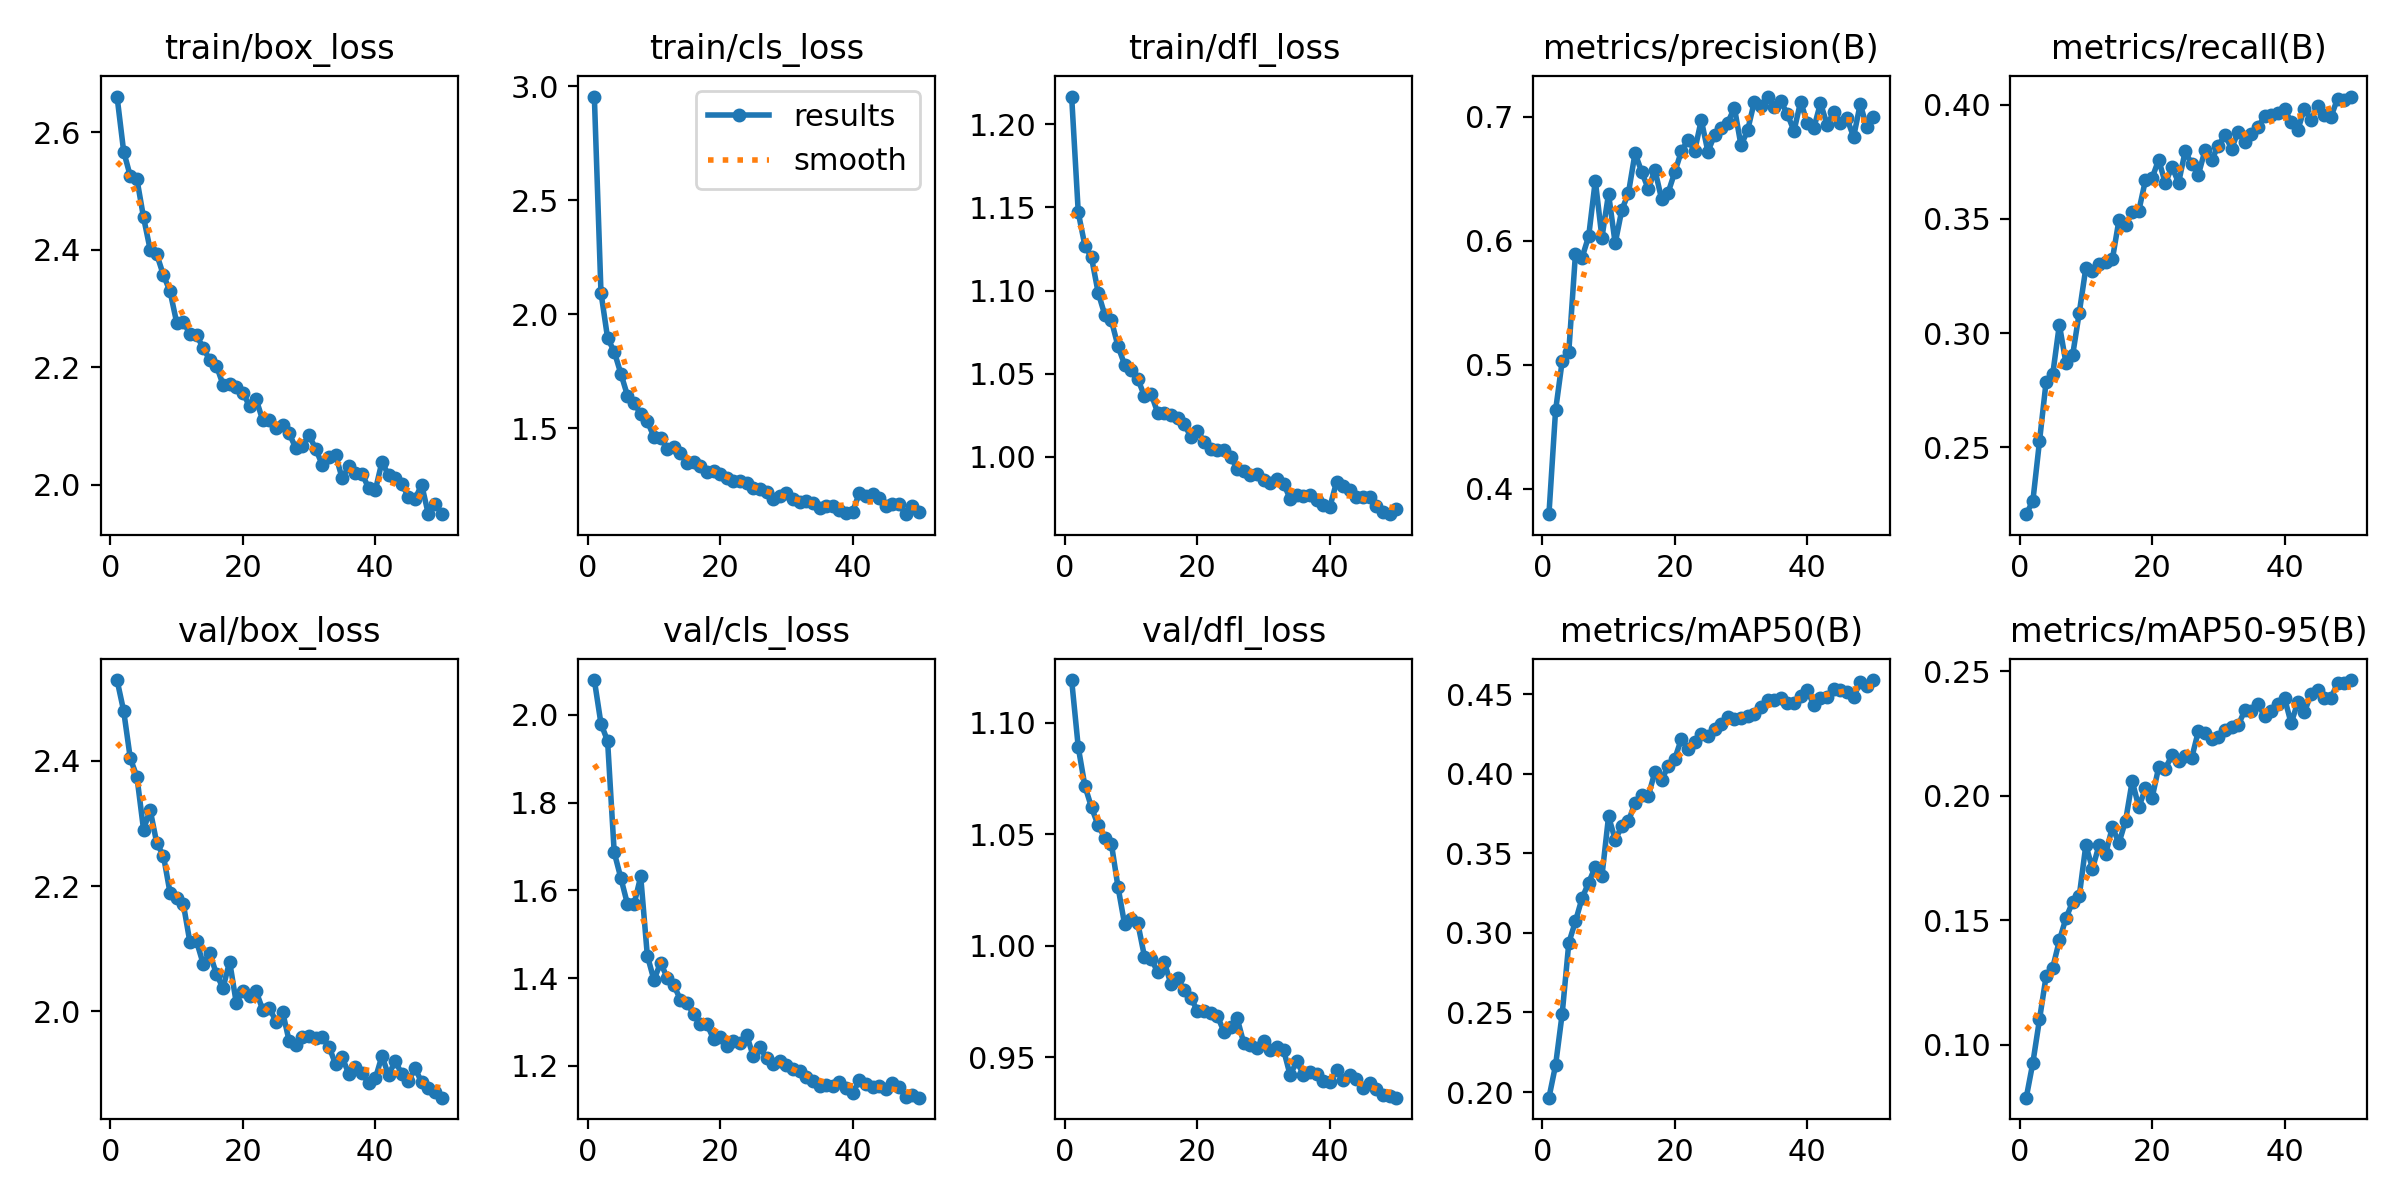

The file beside this chart, header and first rows:
epoch, time, train/box_loss, train/cls_loss, train/dfl_loss, metrics/precision(B), metrics/recall(B), metrics/mAP50(B), metrics/mAP50-95(B), val/box_loss, val/cls_loss, val/dfl_loss, lr/pg0, lr/pg1, lr/pg2
1, 487.3, 2.66, 2.955, 1.217, 0.3795, 0.2208, 0.1965, 0.0787, 2.529, 2.079, 1.119, 0.07004, 0.003329, 0.003329
2, 590.7, 2.567, 2.095, 1.147, 0.4631, 0.2266, 0.2168, 0.09274, 2.479, 1.98, 1.089, 0.0399, 0.006531, 0.006531
3, 690.4, 2.525, 1.895, 1.127, 0.5029, 0.2527, 0.2492, 0.1101, 2.404, 1.94, 1.072, 0.00964, 0.0096, 0.0096
4, 775.9, 2.52, 1.836, 1.12, 0.5106, 0.2787, 0.2938, 0.1275, 2.374, 1.687, 1.062, 0.009406, 0.009406, 0.009406
5, 856.6, 2.455, 1.74, 1.099, 0.5891, 0.282, 0.3073, 0.1309, 2.29, 1.628, 1.054, 0.009208, 0.009208, 0.009208
6, 939.9, 2.4, 1.643, 1.085, 0.5863, 0.3037, 0.3219, 0.1419, 2.321, 1.569, 1.048, 0.00901, 0.00901, 0.00901
7, 1021, 2.392, 1.611, 1.082, 0.6035, 0.2868, 0.3316, 0.1509, 2.268, 1.568, 1.046, 0.008812, 0.008812, 0.008812
8, 1215, 2.356, 1.561, 1.067, 0.6484, 0.2903, 0.3416, 0.1574, 2.248, 1.632, 1.026, 0.008614, 0.008614, 0.008614
9, 1409, 2.329, 1.53, 1.055, 0.6024, 0.3088, 0.3357, 0.1596, 2.189, 1.451, 1.01, 0.008416, 0.008416, 0.008416
10, 1738, 2.276, 1.462, 1.053, 0.6377, 0.3285, 0.3732, 0.1802, 2.181, 1.396, 1.012, 0.008218, 0.008218, 0.008218
11, 2007, 2.277, 1.457, 1.047, 0.5978, 0.3271, 0.3587, 0.1708, 2.172, 1.435, 1.01, 0.00802, 0.00802, 0.00802
12, 2092, 2.256, 1.41, 1.037, 0.6247, 0.3305, 0.3669, 0.1802, 2.11, 1.401, 0.9951, 0.007822, 0.007822, 0.007822
13, 2172, 2.254, 1.415, 1.038, 0.6382, 0.3311, 0.3701, 0.1768, 2.112, 1.384, 0.9941, 0.007624, 0.007624, 0.007624
14, 2260, 2.233, 1.39, 1.026, 0.6705, 0.3322, 0.382, 0.1874, 2.076, 1.35, 0.9881, 0.007426, 0.007426, 0.007426
15, 2361, 2.212, 1.349, 1.026, 0.6555, 0.3495, 0.3865, 0.1811, 2.093, 1.343, 0.9926, 0.007228, 0.007228, 0.007228
16, 2472, 2.202, 1.351, 1.025, 0.6415, 0.3472, 0.386, 0.19, 2.06, 1.318, 0.9827, 0.00703, 0.00703, 0.00703
17, 2560, 2.17, 1.333, 1.023, 0.657, 0.353, 0.4012, 0.2059, 2.037, 1.296, 0.9854, 0.006832, 0.006832, 0.006832
18, 2645, 2.172, 1.309, 1.02, 0.6337, 0.3536, 0.396, 0.1955, 2.079, 1.295, 0.98, 0.006634, 0.006634, 0.006634
19, 2730, 2.166, 1.313, 1.012, 0.6387, 0.367, 0.4048, 0.203, 2.014, 1.261, 0.9765, 0.006436, 0.006436, 0.006436
20, 2817, 2.156, 1.301, 1.016, 0.6552, 0.3679, 0.4095, 0.1992, 2.033, 1.266, 0.9709, 0.006238, 0.006238, 0.006238
21, 2897, 2.134, 1.283, 1.009, 0.6721, 0.3759, 0.422, 0.2115, 2.024, 1.244, 0.9708, 0.00604, 0.00604, 0.00604
22, 2992, 2.145, 1.266, 1.005, 0.6812, 0.3655, 0.4158, 0.2109, 2.032, 1.256, 0.9699, 0.005842, 0.005842, 0.005842
23, 3104, 2.109, 1.268, 1.004, 0.6723, 0.3728, 0.4202, 0.2163, 2.002, 1.252, 0.9684, 0.005644, 0.005644, 0.005644
24, 3194, 2.11, 1.258, 1.004, 0.6972, 0.3658, 0.4248, 0.2139, 2.006, 1.27, 0.9615, 0.005446, 0.005446, 0.005446
25, 3273, 2.097, 1.238, 1, 0.6717, 0.3796, 0.424, 0.2158, 1.983, 1.222, 0.9635, 0.005248, 0.005248, 0.005248
26, 3354, 2.101, 1.234, 0.993, 0.6849, 0.3738, 0.4281, 0.2154, 1.999, 1.243, 0.9674, 0.00505, 0.00505, 0.00505
27, 3434, 2.087, 1.221, 0.9918, 0.6904, 0.3694, 0.4316, 0.2261, 1.952, 1.217, 0.9562, 0.004852, 0.004852, 0.004852
28, 3512, 2.062, 1.189, 0.9891, 0.695, 0.3801, 0.4358, 0.2251, 1.946, 1.204, 0.9554, 0.004654, 0.004654, 0.004654
29, 3599, 2.066, 1.204, 0.9898, 0.7071, 0.3757, 0.4342, 0.2228, 1.959, 1.211, 0.9542, 0.004456, 0.004456, 0.004456
30, 3682, 2.084, 1.217, 0.986, 0.6766, 0.3821, 0.4349, 0.2237, 1.961, 1.201, 0.9572, 0.004258, 0.004258, 0.004258
31, 3765, 2.06, 1.188, 0.9844, 0.6888, 0.3867, 0.4366, 0.2263, 1.958, 1.194, 0.9534, 0.00406, 0.00406, 0.00406
32, 3856, 2.033, 1.174, 0.9869, 0.7117, 0.3807, 0.4376, 0.2278, 1.959, 1.189, 0.9547, 0.003862, 0.003862, 0.003862
33, 3937, 2.047, 1.179, 0.984, 0.7086, 0.3882, 0.4421, 0.2283, 1.944, 1.175, 0.9533, 0.003664, 0.003664, 0.003664
34, 4030, 2.051, 1.173, 0.9748, 0.7161, 0.3838, 0.4467, 0.2344, 1.915, 1.167, 0.9419, 0.003466, 0.003466, 0.003466
35, 4113, 2.01, 1.151, 0.9769, 0.7074, 0.3872, 0.4467, 0.2342, 1.927, 1.155, 0.9484, 0.003268, 0.003268, 0.003268
36, 4196, 2.032, 1.159, 0.9768, 0.7123, 0.3901, 0.4476, 0.2367, 1.9, 1.156, 0.9419, 0.00307, 0.00307, 0.00307
37, 4288, 2.02, 1.158, 0.9771, 0.7019, 0.395, 0.4448, 0.2321, 1.911, 1.154, 0.9432, 0.002872, 0.002872, 0.002872
38, 4372, 2.018, 1.142, 0.974, 0.6883, 0.3954, 0.4442, 0.2343, 1.901, 1.164, 0.9424, 0.002674, 0.002674, 0.002674
39, 4456, 1.994, 1.129, 0.9709, 0.712, 0.3961, 0.4492, 0.237, 1.885, 1.149, 0.9396, 0.002476, 0.002476, 0.002476
40, 4535, 1.99, 1.133, 0.9702, 0.695, 0.398, 0.4526, 0.2392, 1.893, 1.138, 0.9387, 0.002278, 0.002278, 0.002278
41, 4597, 2.039, 1.215, 0.9849, 0.6907, 0.3924, 0.4431, 0.2291, 1.929, 1.167, 0.9442, 0.00208, 0.00208, 0.00208
42, 4662, 2.016, 1.201, 0.9823, 0.7108, 0.3888, 0.4478, 0.2377, 1.898, 1.158, 0.94, 0.001882, 0.001882, 0.001882
43, 4727, 2.011, 1.209, 0.9799, 0.6934, 0.3983, 0.4484, 0.2336, 1.921, 1.153, 0.9419, 0.001684, 0.001684, 0.001684
44, 4790, 2, 1.193, 0.9761, 0.7033, 0.3931, 0.4534, 0.241, 1.899, 1.155, 0.9404, 0.001486, 0.001486, 0.001486
45, 4846, 1.98, 1.159, 0.9759, 0.6951, 0.3995, 0.4526, 0.2425, 1.889, 1.147, 0.9363, 0.001288, 0.001288, 0.001288
46, 4905, 1.976, 1.168, 0.9757, 0.6985, 0.3955, 0.4515, 0.2392, 1.909, 1.162, 0.9384, 0.00109, 0.00109, 0.00109
47, 4972, 2, 1.167, 0.9706, 0.6835, 0.3946, 0.4484, 0.2391, 1.887, 1.152, 0.9356, 0.000892, 0.000892, 0.000892
48, 5031, 1.95, 1.122, 0.967, 0.7101, 0.4025, 0.4576, 0.2454, 1.878, 1.13, 0.9329, 0.000694, 0.000694, 0.000694
49, 5095, 1.968, 1.16, 0.9656, 0.6912, 0.4019, 0.4552, 0.2452, 1.871, 1.134, 0.9326, 0.000496, 0.000496, 0.000496
50, 5161, 1.951, 1.132, 0.969, 0.6995, 0.4035, 0.459, 0.2465, 1.862, 1.128, 0.9319, 0.000298, 0.000298, 0.000298
